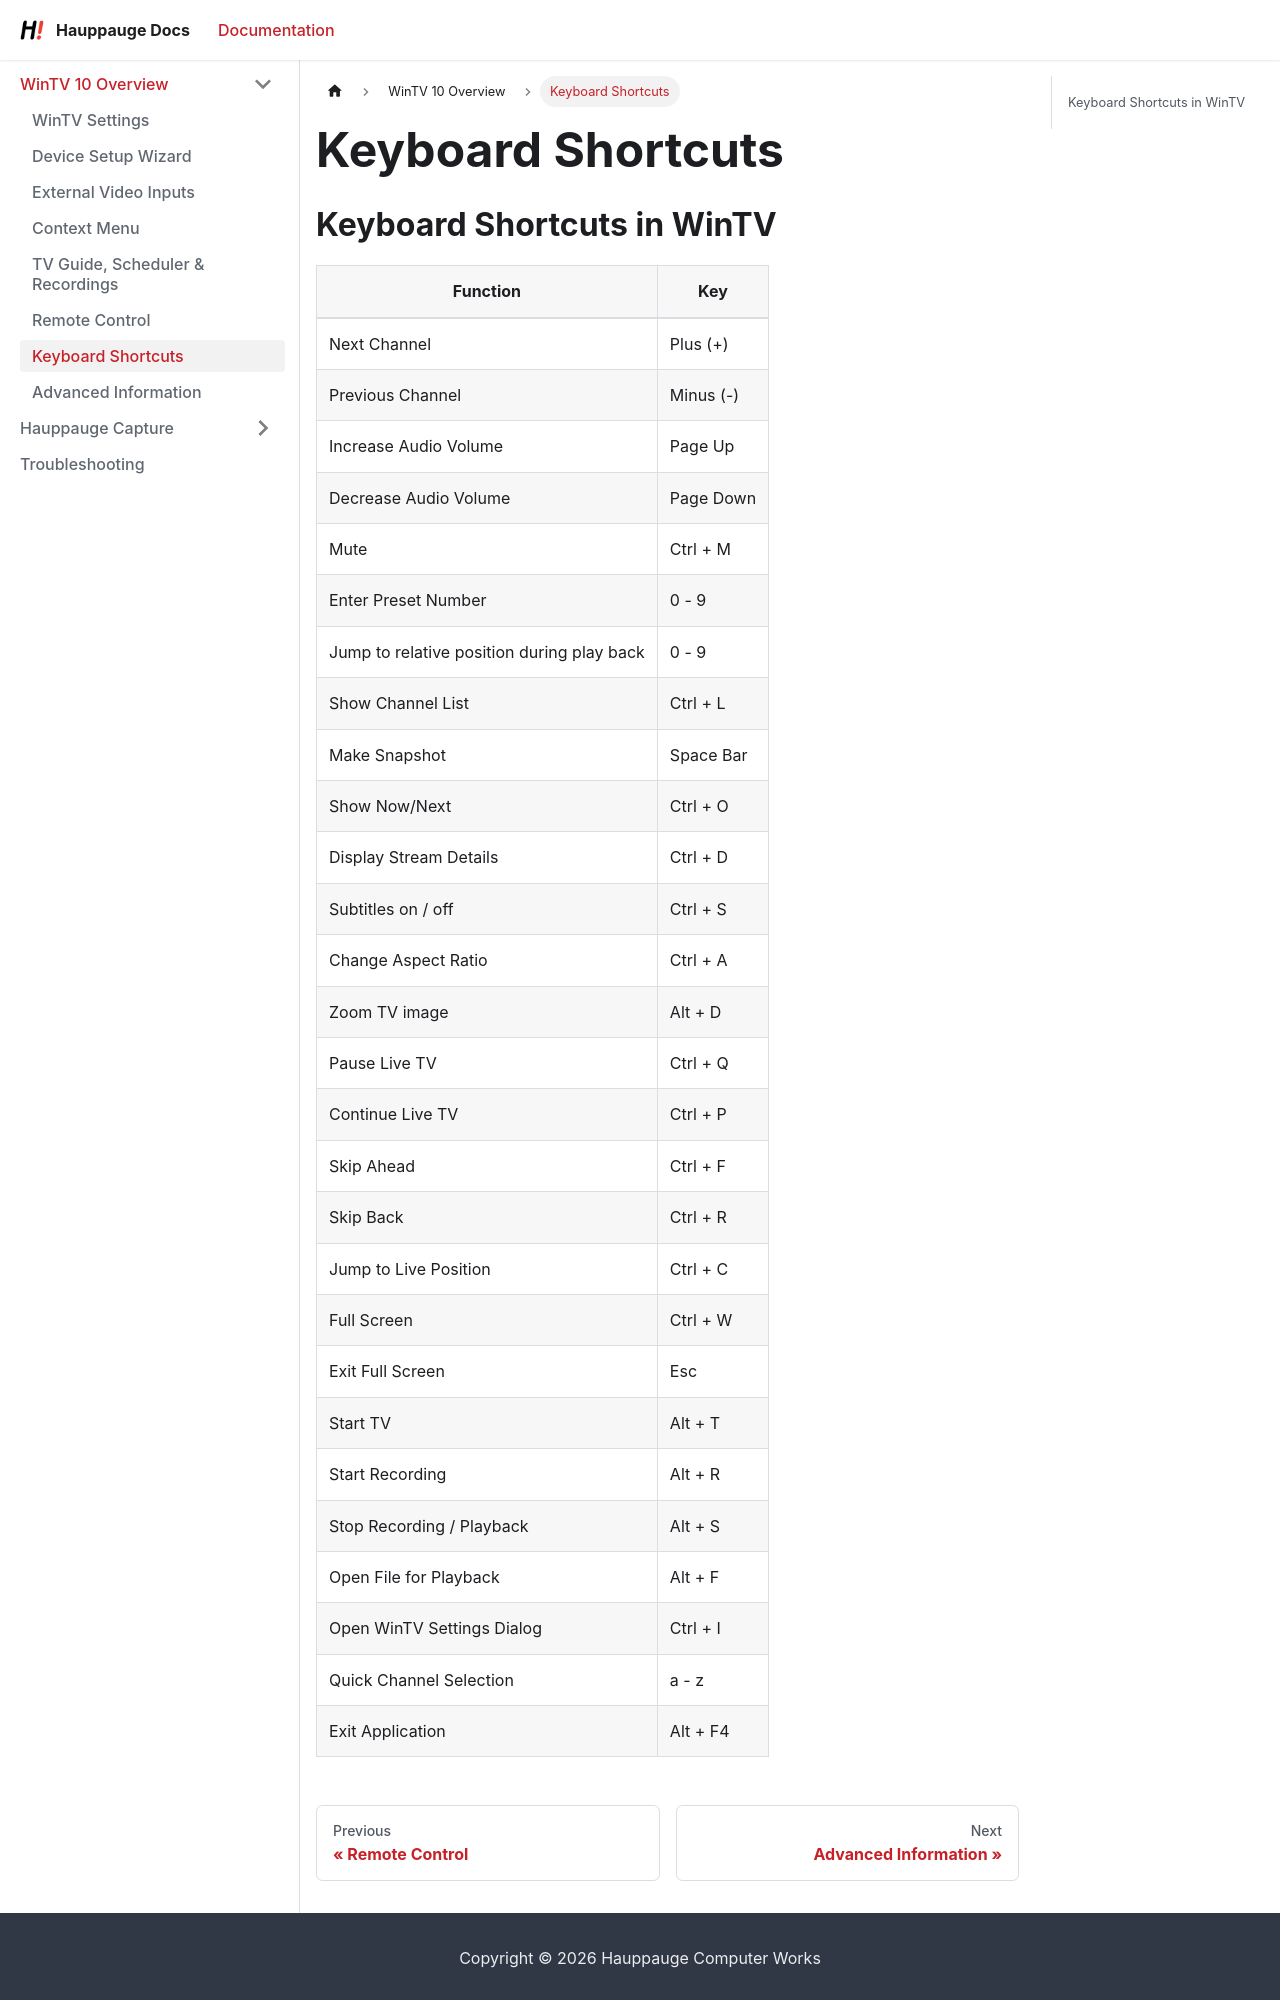

repository: hauppaugets/hauppaugedocs · page: docs/wintv10/keyboard-shortcuts/index.html · generator: docusaurus

---
title: Keyboard Shortcuts
sidebar_position: 8
---

## Keyboard Shortcuts in WinTV

| Function | Key |
|----------|-----|
| Next Channel | Plus (+) |
| Previous Channel | Minus (-) |
| Increase Audio Volume | Page Up |
| Decrease Audio Volume | Page Down |
| Mute | Ctrl + M |
| Enter Preset Number | 0 - 9 |
| Jump to relative position during play back | 0 - 9 |
| Show Channel List | Ctrl + L |
| Make Snapshot | Space Bar |
| Show Now/Next | Ctrl + O |
| Display Stream Details | Ctrl + D |
| Subtitles on / off | Ctrl + S |
| Change Aspect Ratio | Ctrl + A |
| Zoom TV image | Alt + D |
| Pause Live TV | Ctrl + Q |
| Continue Live TV | Ctrl + P |
| Skip Ahead | Ctrl + F |
| Skip Back | Ctrl + R |
| Jump to Live Position | Ctrl + C |
| Full Screen | Ctrl + W |
| Exit Full Screen | Esc |
| Start TV | Alt + T |
| Start Recording | Alt + R |
| Stop Recording / Playback | Alt + S |
| Open File for Playback | Alt + F |
| Open WinTV Settings Dialog | Ctrl + I |
| Quick Channel Selection | a - z |
| Exit Application | Alt + F4
